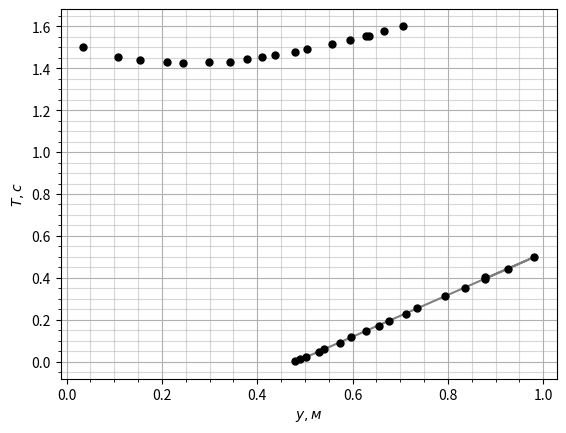

Python code for this plot:
import math
import numpy as np
from matplotlib import pyplot as plt


def lab141(xc,y,t, mc = 0.869, mg= 0.311 ,l = 1): #Значения подавать в СИ mc 0.869 кг вес стержня, mg 0.311 кг вес груза, 100 м длина
    period = t/20
    x = (period**2) * xc
    _y = y**2
    BuildScatterPlot(x,_y,True,5,"$T^2x_{ц},с^2{\cdot}м$","$y^2,м^2$")
    BuildScatterPlot(y,period, False,5,"$y,м$", "$T,с$")
    g = np.array((4*math.pi**2)* ((mc*l**2)/12 + (mc*xc**2) + (mg*y**2))/(period**2*(mc*xc+mg*y)))
    return g #Ускорение свободного падения

def BuildLinePlot(x,y,mnk = False,xlbl = "" ,ylbl = ""):
    plt.minorticks_on()
    plt.xlabel(xlbl)
    plt.ylabel(ylbl)
    plt.grid(which='major', axis='both', alpha=1)
    plt.grid(which='minor', axis='both', alpha=0.5)
    if mnk:
        p_f = np.poly1d(np.polyfit(x, y, deg=1))
        plt.plot(x, p_f(x), "o")
    plt.plot(x,y)
    plt.show()
    return

def BuildScatterPlot(x,y,mnk = False, mrksz = 5, xlbl = "" ,ylbl = ""):
    plt.minorticks_on()
    plt.xlabel(xlbl)
    plt.ylabel(ylbl)
    plt.grid(which='major', axis='both', alpha=1)
    plt.grid(which='minor', axis='both', alpha=0.5)
    if mnk:
        p_f = np.poly1d(np.polyfit(x, y, deg=1))
        plt.plot(x, p_f(x), "#808080")
    plt.plot(x, y, "ok",markersize=mrksz)
    plt.show()
    return


#plt.minorticks_on()
#plt.grid(which='major', axis='both', alpha=1)
#plt.grid(which='minor', axis='both', alpha=0.5)
#x = np.arange(-0.4,0.9,0.01)
#y = 2*math.pi*(((0.1518+0.3113*(x**2))/(2.7179*x+2.2935))**1/2)

#plt.plot(x,y,"#808080")
#plt.plot(np.mean(x),np.min(y), "ok")
#plt.show()

#BuildLinePlot(x,y)
xc = np.array([36.35, 38.2, 37.2, 36.3, 35.4, 34.5, 33.1, 32.5,31.6, 31,30.1,29.2,28.1,26.6,26,24.3,23.1,21.3]) / 100
y = np.array([63.5,70.6,66.65,62.8,59.4,55.8,50.5,47.9,43.75,41.1,37.9,34.2,29.9,24.5,21,15.5,10.9,3.5]) /100
t = np.array([31.1,32.05,31.57,31.1,30.72,30.33,29.8,29.59,29.26,29.07,28.88,28.6,28.56,28.5,28.57,28.77,29.1,30.01])
print(np.mean(lab141(xc,y,t)))

